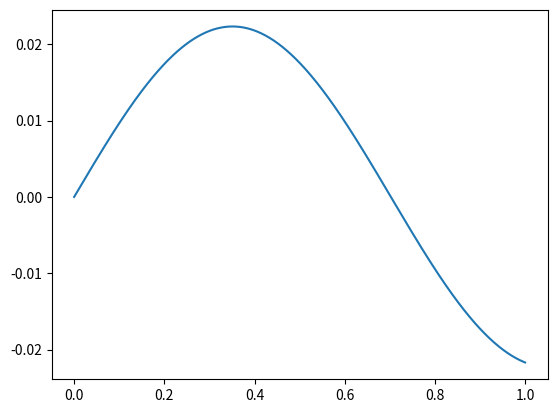
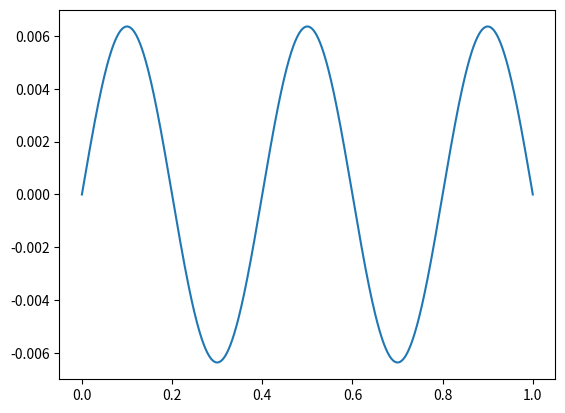

Write the Python code that produced these figures, in order.
import sys
import numpy as np

import matplotlib.pyplot as plt
 
from scipy import integrate


    
def LenardJones(x):
    return 4*(x**(-12) - x**(-6))

X_accuracy = 0.005
X_min = 2**(1/6)

def calc_XIN_XOUT(E):
    dx = 0.1
    XIN = X_min # Поиск влево, точка поворота
    while dx>X_accuracy:
                
        if LenardJones(XIN)>=E:
            XIN+=dx
            dx = dx/2
        XIN= XIN-dx
      
    XOUT = X_min
    dx=0.1
    while dx>X_accuracy:
        
        if(LenardJones(XOUT)>=E):
            XOUT-=dx
            dx=dx/2
    
        XOUT+=dx
    
    return [XIN, XOUT]



N = 1000
Psi = np.zeros(N)
g2 = 200
v = (-1)*np.ones(N)
ep = -0.9
k2 = g2*(ep-v)
l2 = ((1.0) / (N-1))**2

def wavefunction(ep, k2, N):
    Psi[0] = 0
    Psi[1] = 1e-4

    for i in range(2, N):
        Psi[i] = (2*(1-(5.0/12)* l2 * k2[i-1])*Psi[i-1]
                  -(1+(1.0/12) * l2 * k2[i-2]) * Psi[i-2]) / (1 + (1.0/12) * l2 * k2[i])
    return Psi

Psi = wavefunction(ep, k2, N)
x = np.linspace(0, 1, len(Psi))

fig = plt.figure()
subplot = fig.add_subplot(111)
subplot.plot(x, Psi)
fig.show()

def epsilon(eps, deps, N):
    k2 = g2*(eps-v)
    wavefunction(Psi, k2, N)
    P1 = Psi[N-1]
    eps += deps

    while(abs(deps) > 1e-12):
        k2 = g2*(eps - v)
        wavefunction(Psi, k2, N)
        P2 = Psi[N-1]

        if P1*P2 <0:
            deps = -deps/2
        eps = eps + deps
        #print('eps=' + str(eps) + 'deps=' + str(deps))
        P1 = P2
    return eps

eps = epsilon(-0.01, 0.01, N)
print(eps)
x = np.linspace(0, 1, len(Psi))

fig = plt.figure()
subplot = fig.add_subplot(111)
subplot.plot(x, Psi)
fig.show()



def my_wavefunction(ep, k2, N, l2, init_cond):
    #Psi = [0, 1e-4] #initial cond
    Psi = [init_cond[0], init_cond[1]]
    #Psi[0] = 0
    #Psi[1] = 1e-4

    for i in range(2, N):
        #print(i)
        val = (2*(1-(5.0/12)* l2 * k2[i-1])*Psi[i-1]
                  -(1+(1.0/12) * l2 * k2[i-2]) * Psi[i-2]) / (1 + (1.0/12) * l2 * k2[i])
        Psi.append(val)
    return Psi


def my_epsilon(eps, deps, N, l2, x, init_cond):
    #k2 = g2*(eps-v)
    k2 = calc_k2(eps, x)#g2*(eps - v)
    Psi = my_wavefunction(eps, k2, N, l2, init_cond)
    P1 = Psi[N-1]
    eps += deps

    while(abs(deps) > 1e-12):
        k2 = calc_k2(eps, x)#g2*(eps - v)
        Psi = my_wavefunction(eps, k2, N, l2, init_cond)
        P2 = Psi[N-1]

        if P1*P2 <0:
            print('shit')
            deps = -deps/2
        eps = eps + deps
        #print('eps=' + str(eps) + 'deps=' + str(deps))
        P1 = P2
    return eps

def calc_k2(eps, x):
    k2_res = []
    for i in range(0, len(x)):
        k2_ = g2*(eps - LenardJones(x[i]))
        #print('k2=' , k2_)
        k2_res.append(k2_)
    return k2_res

# Lenard Jones potential
'''eps_0 = -0.6
[XIN, XOUT] = calc_XIN_XOUT(eps_0)
X_m = (XIN + XOUT) / 2

N = 100
#Psi = np.zeros(N)
g2 = 200 # gamma^2
x = np.linspace(XIN, XOUT, N)
k2 = calc_k2(eps_0, x)

dx2 = ((1.0) / (N-1))**2 # dx^2
Psi = my_wavefunction(eps_0, k2, N, dx2)

fig = plt.figure()
subplot = fig.add_subplot(111)
subplot.plot(x, Psi)
fig.show()

eps = my_epsilon(eps_0, 0.01, N, dx2, x)

fig = plt.figure()
subplot = fig.add_subplot(111)
subplot.plot(x, Psi)
fig.show()'''

def calc_Psi(eps_0, N, g2, FROM, TO, XIN, XOUT, init_cond):
    
    
    X_m = (XIN + XOUT) / 2

    #TO = X_m     
    x = np.linspace(FROM, TO, N)
    k2 = calc_k2(eps_0, x)
    
   
    dx = (FROM - TO) / (N-1)
    dx2 =  dx ** 2
    Psi = my_wavefunction(eps_0, k2, N, dx2, init_cond)
    return [Psi, x, X_m]
    
   
# Експоненциально нарастающее решение слева
eps_0 = -0.1
[XIN, XOUT] = calc_XIN_XOUT(eps_0)

X_m = (XIN + XOUT) / 2
[Psi_left, x_left, X_m] = calc_Psi(eps_0, 100, 200, 0.01, X_m, XIN, XOUT, [0, 1e-4])
x_continue = x_left[len(x_left) - 2] # значение в которой надо сосчитать
print('x_continue'+str(x_continue))

'''print('pL before', Psi_left)'''
'''for i in range(0, len(Psi_left)):
    Psi_left[i] = -Psi_left[i]
print('PL after', Psi_left)'''


'''[Psi_right, x_right, X_m] = calc_Psi(eps_0, 100, 201, 3, x_continue, XIN, XOUT, [0, 1e-4])

fig = plt.figure()
subplot = fig.add_subplot(121)
subplot.plot(x_left, Psi_left, label = 'Psi left')
subplot.legend()
subplot = fig.add_subplot(122)
subplot.plot(x_right, Psi_right, label = 'Psi right')
subplot.legend()
fig.show()

print('x_right=', x_right[len(x_right) - 2])
print('x_left=', x_left[len(x_left) - 1])'''


# Експоненциально нарастающее решение справа (Интегрирование вовнутрь класс. разреш. области)
# - колво точек - N, но строим до X_m - h




# нормировка, чтобы функции сшились в X_m
'''right_val = Psi_right[len(Psi_right)-2]
left_val = Psi_left[len(Psi_left)-1]
ratio = (right_val / left_val)
Psi_left = [p*ratio for p in Psi_left]
x = np.linspace(0.01, X_m, len(Psi_left))
subplot = fig.add_subplot(122)
subplot.plot(x, Psi_left, label = 'Psi left')
subplot.legend()
fig.show()'''

def my_epsilon_(eps, deps, N, g2):

    [XIN, XOUT] = calc_XIN_XOUT(eps)

    X_m = (XIN + XOUT) / 2


    [Psi_left, x_left, X_m] = calc_Psi(eps, N, g2, 0.01, X_m, XIN, XOUT, [0, 1e-4])
    x_continue = x_left[len(x_left) - 2] # значение в которой надо сосчитать
       
    Psi_left = [-p for p in Psi_left]
    [Psi_right, x_right, X_m] = calc_Psi(eps, N, g2, 3, x_continue, XIN, XOUT, [0, 1e-4])

    # Нормировка
    right_val = Psi_right[len(Psi_right)-2]
    left_val = Psi_left[len(Psi_left)-1]
    ratio = (right_val / left_val)
    Psi_left = [p*ratio for p in Psi_left]


    val_to_check_right = Psi_right[len(Psi_right) - 1]
    val_to_check_left = Psi_left[len(Psi_left) - 2]

    diff1 = val_to_check_right - val_to_check_left
    print('diff1', diff1)
    
    while(abs(deps) > 1e-12):
        #[XIN, XOUT] = calc_XIN_XOUT(eps)
        #X_m = (XIN + XOUT) / 2
        
        [Psi_left, x_left, X_m] = calc_Psi(eps, N, g2, 0.01, X_m+0.05, XIN, XOUT, [0, 1e-4])
        x_continue = x_left[len(x_left) - 2] # значение в которой надо сосчитать
        
        #Psi_left = [-p for p in Psi_left]

        [Psi_right, x_right, X_m] = calc_Psi(eps, N, g2, 3, x_continue, XIN, XOUT, [0, 1e-4])

        # Нормировка
        right_val = Psi_right[len(Psi_right)-2]
        left_val = Psi_left[len(Psi_left)-1]
        ratio = (right_val / left_val)
        Psi_left = [p*ratio for p in Psi_left]


        val_to_check_right = Psi_right[len(Psi_right) - 1]
        val_to_check_left = Psi_left[len(Psi_left) - 2]
       # print('vals to check:', val_to_check_right, val_to_check_left)

        diff2 = val_to_check_right - val_to_check_left


        if diff1*diff2 <0:
            print('shit')
            deps = -deps/2
        eps = eps + deps
        #print('eps=' + str(eps) + 'deps=' + str(deps))
        diff1 = diff2

    # нормировка волновых функций
    
    return [eps, Psi_left, x_left, Psi_right, x_right]



def calc_real_energy(eps):
    [eps_real, Psi_left, x_left, Psi_right, x_right] = my_epsilon_(eps, 0.05, 100, 200)
    [XIN, XOUT] = calc_XIN_XOUT(eps_real)
    return [Psi_left, x_left, Psi_right, x_right, eps_real, XIN, XOUT]

# точное значение энергии, через сшивку производных
def test(eps):
    [eps_real, Psi_left, x_left, Psi_right, x_right] = my_epsilon_(eps, 0.05, 100, 200)
    print('eps=', eps, ' eps actual=\n', eps_real)
    fig = plt.figure()
    subplot = fig.add_subplot(121)
    subplot.plot(x_left, Psi_left, label = 'Psi left')
    
    subplot.plot(x_right, Psi_right, label = 'Psi right, eps='+str(eps))
    subplot.legend()
    fig.show()
    return [Psi_left, x_left, Psi_right, x_right, eps_real]
    






def get_const_func(from_, to_, val):
    y = []
    x = np.linspace(from_, to_, 50)
    for i in range(0, len(x)):
        y.append(val)
    return [x, y]

def plot_energy_levels(subplot_energies, subplot_wavefuncs, eps):
    [Psi_left, x_left, Psi_right, x_right, eps_real, XIN, XOUT] = calc_real_energy(eps)
    
    [x, y] = get_const_func(XIN, XOUT, eps_real)
    subplot_energies.plot(x, y, label = 'Energy Level, eps = '+str(eps))
    subplot_wavefuncs.plot(x_left, Psi_left, label = 'eps = '+str(eps))
    subplot_wavefuncs.plot(x_right, Psi_right, label = 'eps = '+str(eps))
    

'''fig = plt.figure()
subplot_energies = fig.add_subplot(121)
subplot_wavefuncs = fig.add_subplot(122)
plot_energy_levels(subplot_energies, subplot_wavefuncs, -0.9)
plot_energy_levels(subplot_energies, subplot_wavefuncs, -0.7)
plot_energy_levels(subplot_energies, subplot_wavefuncs, -0.5)
plot_energy_levels(subplot_energies, subplot_wavefuncs, -0.4)
plot_energy_levels(subplot_energies, subplot_wavefuncs, -0.3)
plot_energy_levels(subplot_energies, subplot_wavefuncs, -0.1)


fig.show()'''

'''test(-0.9)
test'(-0.8)
test(-0.7)
test(-0.6)
test(-0.5)
test(-0.4)
test(-0.3)'''



    

